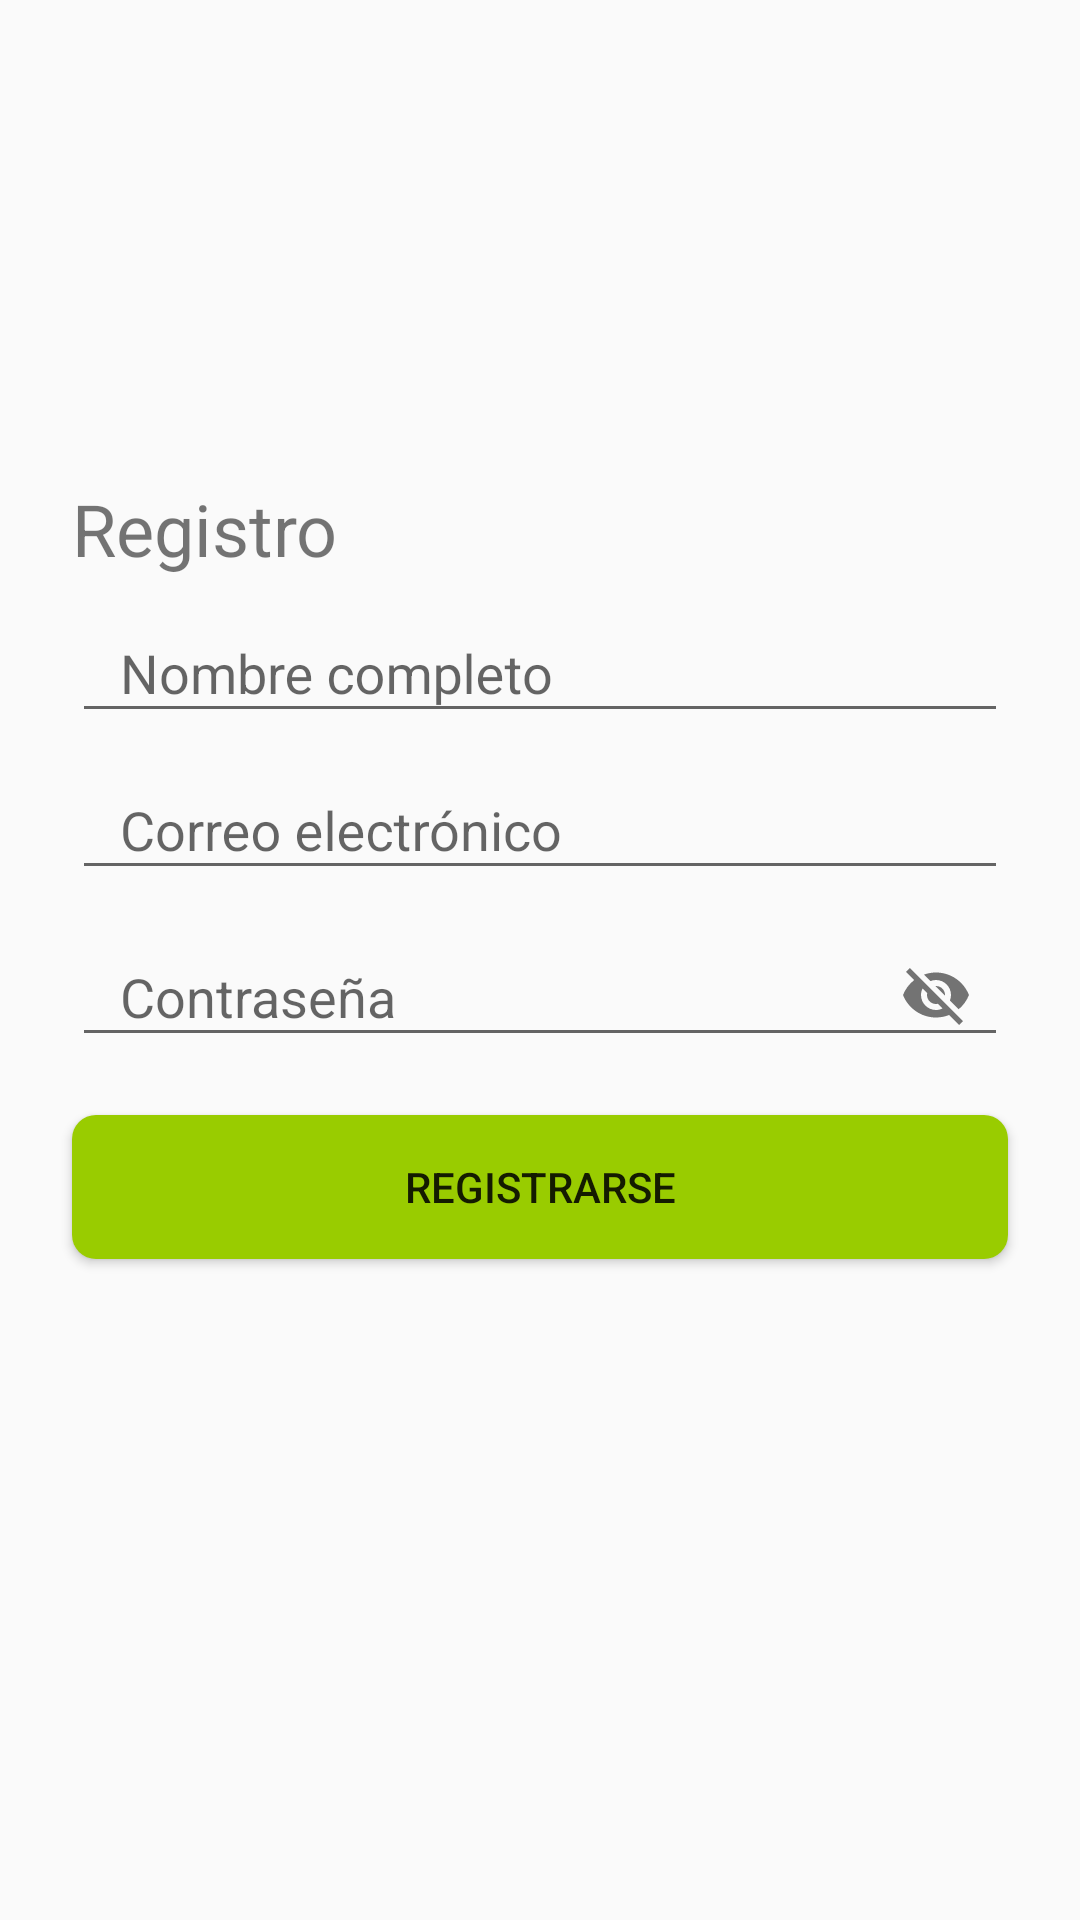

This screen was rendered from an Android layout file. Write that file and the resources it references.
<!-- AndroidManifest.xml: application theme AppTheme -->
<!-- res/layout/fragment_register.xml -->
<?xml version="1.0" encoding="utf-8"?>
<layout xmlns:android="http://schemas.android.com/apk/res/android"
    xmlns:app="http://schemas.android.com/apk/res-auto"
    xmlns:tools="http://schemas.android.com/tools">

    <androidx.constraintlayout.widget.ConstraintLayout
        android:layout_width="match_parent"
        android:layout_height="match_parent"
        tools:context=".modules.signIn.SignInActivity">

        <androidx.appcompat.widget.AppCompatImageView
            android:id="@+id/image_logo"
            android:layout_width="wrap_content"
            android:layout_height="wrap_content"
            app:layout_constraintTop_toTopOf="parent"
            app:layout_constraintEnd_toEndOf="parent"
            app:layout_constraintStart_toStartOf="parent"
            android:layout_marginTop="96dp"
            app:srcCompat="@mipmap/ic_launcher"/>

        <androidx.appcompat.widget.AppCompatTextView
            android:layout_width="wrap_content"
            android:layout_height="wrap_content"
            app:layout_constraintTop_toBottomOf="@id/image_logo"
            app:layout_constraintStart_toStartOf="parent"
            android:layout_marginTop="64dp"
            android:layout_marginStart="24dp"
            android:textSize="24sp"
            android:text="@string/title_register"/>

        <com.google.android.material.textfield.TextInputLayout
            android:id="@+id/text_name"
            android:layout_width="0dp"
            android:layout_height="wrap_content"
            android:layout_marginTop="96dp"
            android:layout_marginHorizontal="24dp"
            android:layout_marginBottom="12dp"
            app:layout_constraintEnd_toEndOf="parent"
            app:layout_constraintStart_toStartOf="parent"
            app:layout_constraintTop_toBottomOf="@id/image_logo">

            <com.google.android.material.textfield.TextInputEditText
                android:layout_width="match_parent"
                android:layout_height="wrap_content"
                android:paddingStart="16dp"
                android:hint="@string/hint_name"/>

        </com.google.android.material.textfield.TextInputLayout>

        <com.google.android.material.textfield.TextInputLayout
            android:id="@+id/text_user"
            android:layout_width="0dp"
            android:layout_height="wrap_content"
            android:layout_marginHorizontal="24dp"
            android:layout_marginBottom="12dp"
            app:layout_constraintEnd_toEndOf="parent"
            app:layout_constraintStart_toStartOf="parent"
            app:layout_constraintTop_toBottomOf="@id/text_name">

            <com.google.android.material.textfield.TextInputEditText
                android:layout_width="match_parent"
                android:layout_height="wrap_content"
                android:paddingLeft="16dp"
                android:hint="@string/hint_user"/>

        </com.google.android.material.textfield.TextInputLayout>

        <com.google.android.material.textfield.TextInputLayout
            android:id="@+id/text_password"
            android:layout_width="0dp"
            android:layout_height="wrap_content"
            app:passwordToggleEnabled="true"
            android:layout_marginHorizontal="24dp"

            app:layout_constraintEnd_toEndOf="parent"
            app:layout_constraintStart_toStartOf="parent"
            app:layout_constraintTop_toBottomOf="@id/text_user">

            <com.google.android.material.textfield.TextInputEditText
                android:layout_width="match_parent"
                android:layout_height="wrap_content"
                android:paddingLeft="16dp"
                android:hint="@string/hint_password"/>

        </com.google.android.material.textfield.TextInputLayout>

        <androidx.appcompat.widget.AppCompatButton
            android:layout_width="0dp"
            android:layout_height="wrap_content"
            android:layout_marginHorizontal="24dp"
            android:layout_marginTop="16dp"
            style="@style/AppButtonBase"
            android:text="@string/button_register"
            app:layout_constraintStart_toStartOf="parent"
            app:layout_constraintEnd_toEndOf="parent"
            app:layout_constraintTop_toBottomOf="@id/text_password"/>


    </androidx.constraintlayout.widget.ConstraintLayout>

    <data>
        <variable
            name="signInViewmodel"
            type="com.anlh.kt.easypav.modules.signIn.viewModel.SignInVM" />
    </data>

</layout>
<!-- resources referenced by this layout -->
<resources>
  <string name="button_register">Registrarse</string>
  <string name="hint_name">Nombre completo</string>
  <string name="hint_password">Contraseña</string>
  <string name="hint_user">Correo electrónico</string>
  <string name="title_register">Registro</string>
  <style name="AppButtonBase" parent="TextAppearance.AppCompat.Button">
          <item name="android:background">@drawable/button_background</item>
  
      </style>
  <style name="AppTheme" parent="Theme.AppCompat.Light.DarkActionBar">
          
          <item name="colorPrimary">@color/colorPrimary</item>
          <item name="colorPrimaryDark">@color/colorPrimaryDark</item>
          <item name="colorAccent">@color/colorAccent</item>
      </style>
  <!-- drawable button_background (drawable-v24) -->
  <?xml version="1.0" encoding="utf-8"?>
  <shape xmlns:android="http://schemas.android.com/apk/res/android"
      android:shape="rectangle">
      <solid android:color="@android:color/holo_green_light" />
      <corners android:radius="8dp"/>
  
  </shape>
  <color name="colorPrimary">#008577</color>
  <color name="colorPrimaryDark">#00574B</color>
  <color name="colorAccent">#D81B60</color>
</resources>
